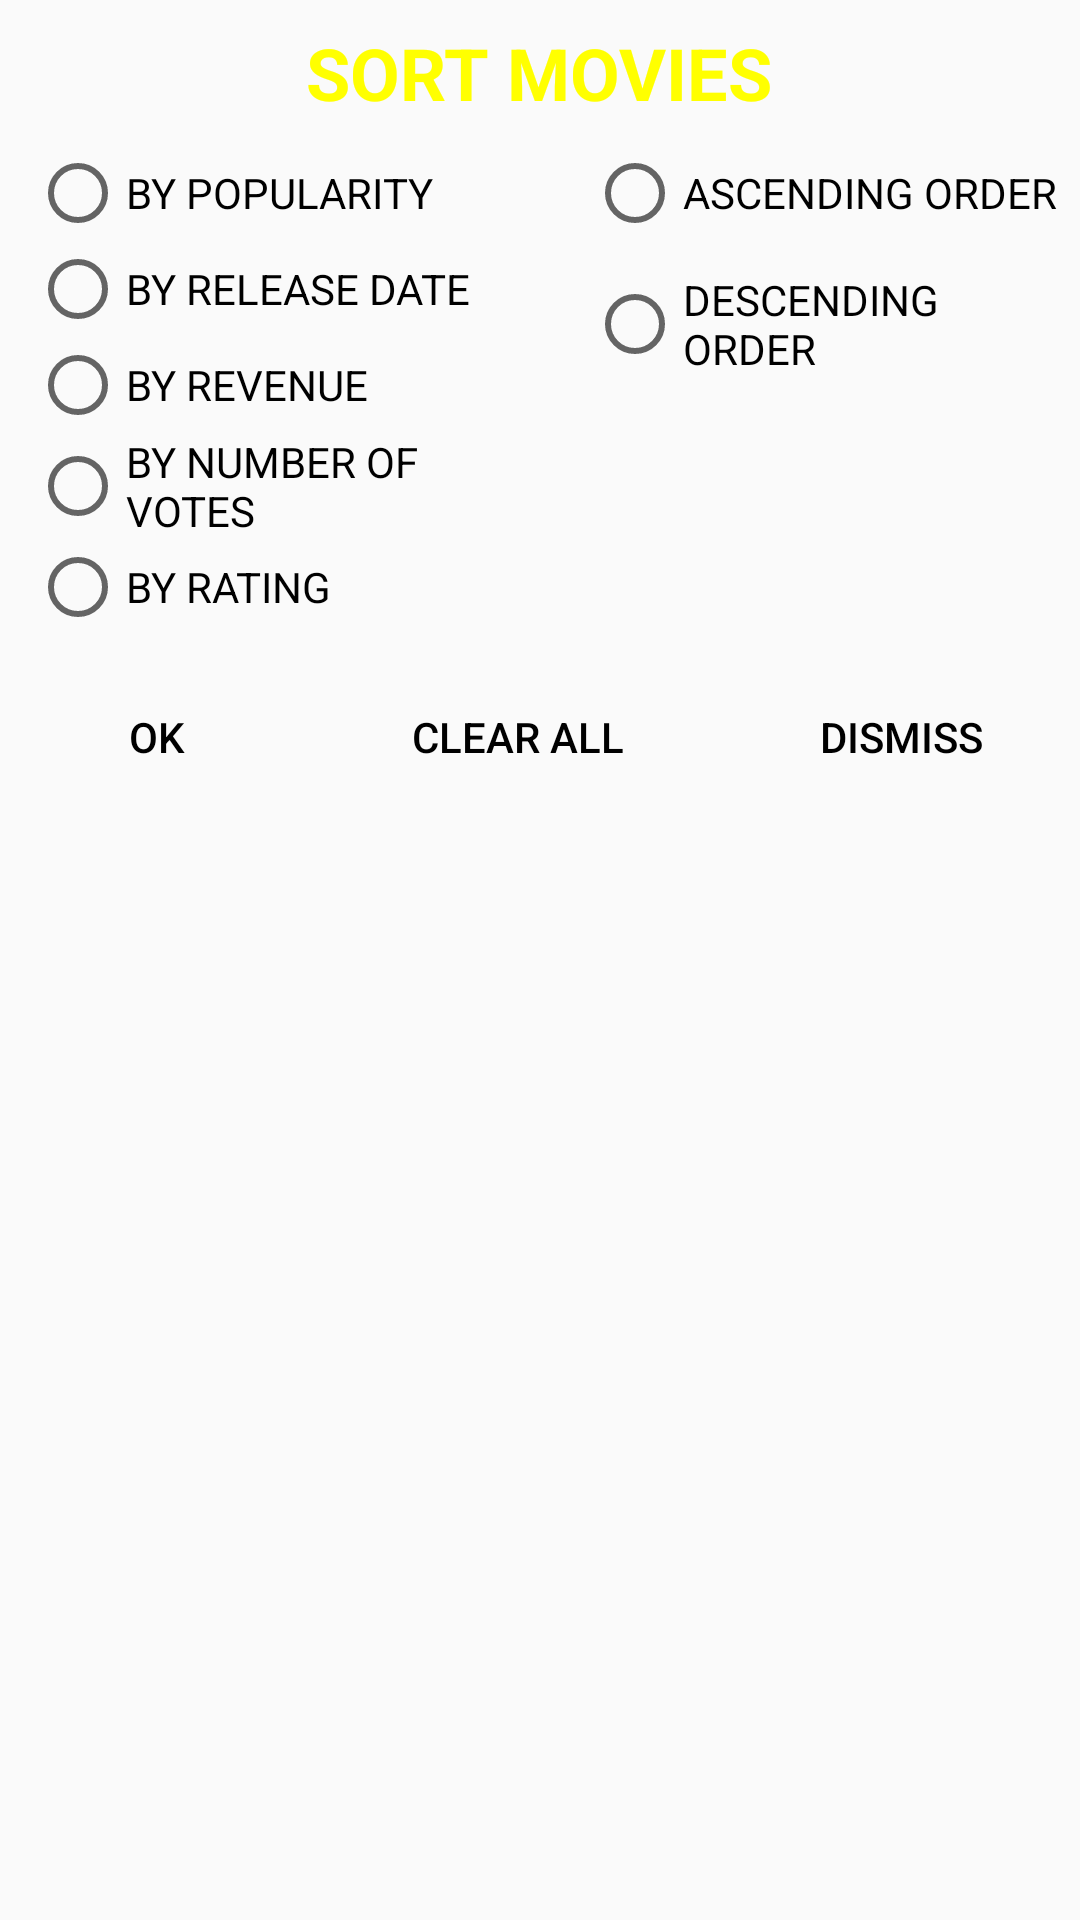

Here is an Android app screen rendered from its layout file. Give the layout XML and the strings, colors and styles it references.
<!-- AndroidManifest.xml: application theme AppTheme -->
<!-- res/layout/sort_dialog_movie.xml -->
<?xml version="1.0" encoding="utf-8"?>
<RelativeLayout xmlns:android="http://schemas.android.com/apk/res/android"
    android:layout_width="match_parent"
    android:layout_height="match_parent"
    xmlns:tools="http://schemas.android.com/tools"
    android:background="@drawable/bg_gradieint">

    <TextView
        android:id="@+id/sort_text"
        android:layout_width="wrap_content"
        android:layout_height="wrap_content"
        android:text="@string/sort_movies_text"
        style="@style/MovieNightTitle"/>

    <LinearLayout
        android:id="@+id/radio_but_layout"
        android:layout_width="match_parent"
        android:layout_height="wrap_content"
        android:layout_alignParentStart="true"
        android:layout_below="@+id/sort_text"
        android:orientation="horizontal"
        android:weightSum="2">

        <RadioGroup
            android:id="@+id/type_of_sort_group"
            android:layout_width="wrap_content"
            android:layout_height="wrap_content"
            android:layout_marginBottom="10dp"
            android:layout_marginLeft="10dp"
            android:layout_weight="1"
            android:orientation="vertical">

            <RadioButton
                android:id="@+id/sort_by_popularity"
                android:layout_width="wrap_content"
                android:layout_height="wrap_content"
                android:text="@string/by_popularity_text" />

            <RadioButton
                android:id="@+id/sort_by_release_date"
                android:layout_width="wrap_content"
                android:layout_height="wrap_content"
                android:text="@string/by_release_date_text" />

            <RadioButton
                android:id="@+id/sort_by_revenue"
                android:layout_width="wrap_content"
                android:layout_height="wrap_content"
                android:text="@string/by_revenue_text" />

            <RadioButton
                android:id="@+id/sort_by_number_of_votes"
                android:layout_width="wrap_content"
                android:layout_height="wrap_content"
                android:text="@string/by_number_of_votes_text" />

            <RadioButton
                android:id="@+id/sort_by_average_vote"
                android:layout_width="wrap_content"
                android:layout_height="wrap_content"
                android:text="@string/by_rating_text" />

        </RadioGroup>

        <RadioGroup
            android:id="@+id/order_group"
            android:layout_width="wrap_content"
            android:layout_height="wrap_content"
            android:layout_marginLeft="10dp"
            android:layout_weight="1">

            <RadioButton
                android:id="@+id/asc_order_button"
                android:layout_width="wrap_content"
                android:layout_height="wrap_content"
                android:layout_marginBottom="10dp"
                android:layout_weight="1"
                android:text="@string/ascending_order_text" />

            <RadioButton
                android:id="@+id/desc_order_button"
                android:layout_width="wrap_content"
                android:layout_height="wrap_content"
                android:layout_weight="1"
                android:text="@string/descending_order_text" />
        </RadioGroup>
    </LinearLayout>

    <LinearLayout
        android:layout_width="match_parent"
        android:layout_height="wrap_content"
        android:layout_alignParentStart="true"
        android:layout_below="@+id/radio_but_layout"
        android:orientation="horizontal">

        <Button
            android:id="@+id/sort_ok_button"
            android:layout_width="wrap_content"
            android:layout_height="wrap_content"
            android:layout_weight="1"
            android:text="OK"
            style="?android:attr/buttonBarButtonStyle"
            android:textColor="@android:color/black" />

        <Button
            android:id="@+id/sort_clear_all_button"
            android:layout_width="wrap_content"
            android:layout_height="wrap_content"
            android:layout_weight="1"
            android:text="CLEAR ALL"
            style="?android:attr/buttonBarButtonStyle"
            android:textColor="@android:color/black" />

        <Button
            android:id="@+id/sort_dismiss_button"
            android:layout_width="wrap_content"
            android:layout_height="wrap_content"
            android:layout_weight="1"
            android:text="DISMISS"
            style="?android:attr/buttonBarButtonStyle"
            android:textColor="@android:color/black" />
    </LinearLayout>




</RelativeLayout>
<!-- resources referenced by this layout -->
<resources>
  <string name="ascending_order_text">ASCENDING ORDER</string>
  <string name="by_number_of_votes_text">BY NUMBER OF VOTES</string>
  <string name="by_popularity_text">BY POPULARITY</string>
  <string name="by_rating_text">BY RATING</string>
  <string name="by_release_date_text">BY RELEASE DATE</string>
  <string name="by_revenue_text">BY REVENUE</string>
  <string name="descending_order_text">DESCENDING ORDER</string>
  <string name="sort_movies_text">SORT MOVIES</string>
  <style name="MovieNightTitle">
          <item name="android:textColor">@color/star</item>
          <item name="android:textSize">24sp</item>
          <item name="android:layout_alignParentTop">true</item>
          <item name="android:layout_centerHorizontal">true</item>
          <item name="android:textAlignment">center</item>
          <item name="android:padding">8dp</item>
          <item name="android:textStyle">bold</item>
      </style>
  <style name="AppTheme" parent="Theme.AppCompat.DayNight.NoActionBar">
          
          <item name="colorPrimary">@color/colorPrimary</item>
          <item name="colorPrimaryDark">@color/colorPrimaryDark</item>
          <item name="colorAccent">@color/colorAccent</item>
      </style>
  <color name="star">#ffff00</color>
  <color name="colorPrimary">#3F51B5</color>
  <color name="colorPrimaryDark">#303F9F</color>
  <color name="colorAccent">#ffa500</color>
</resources>
